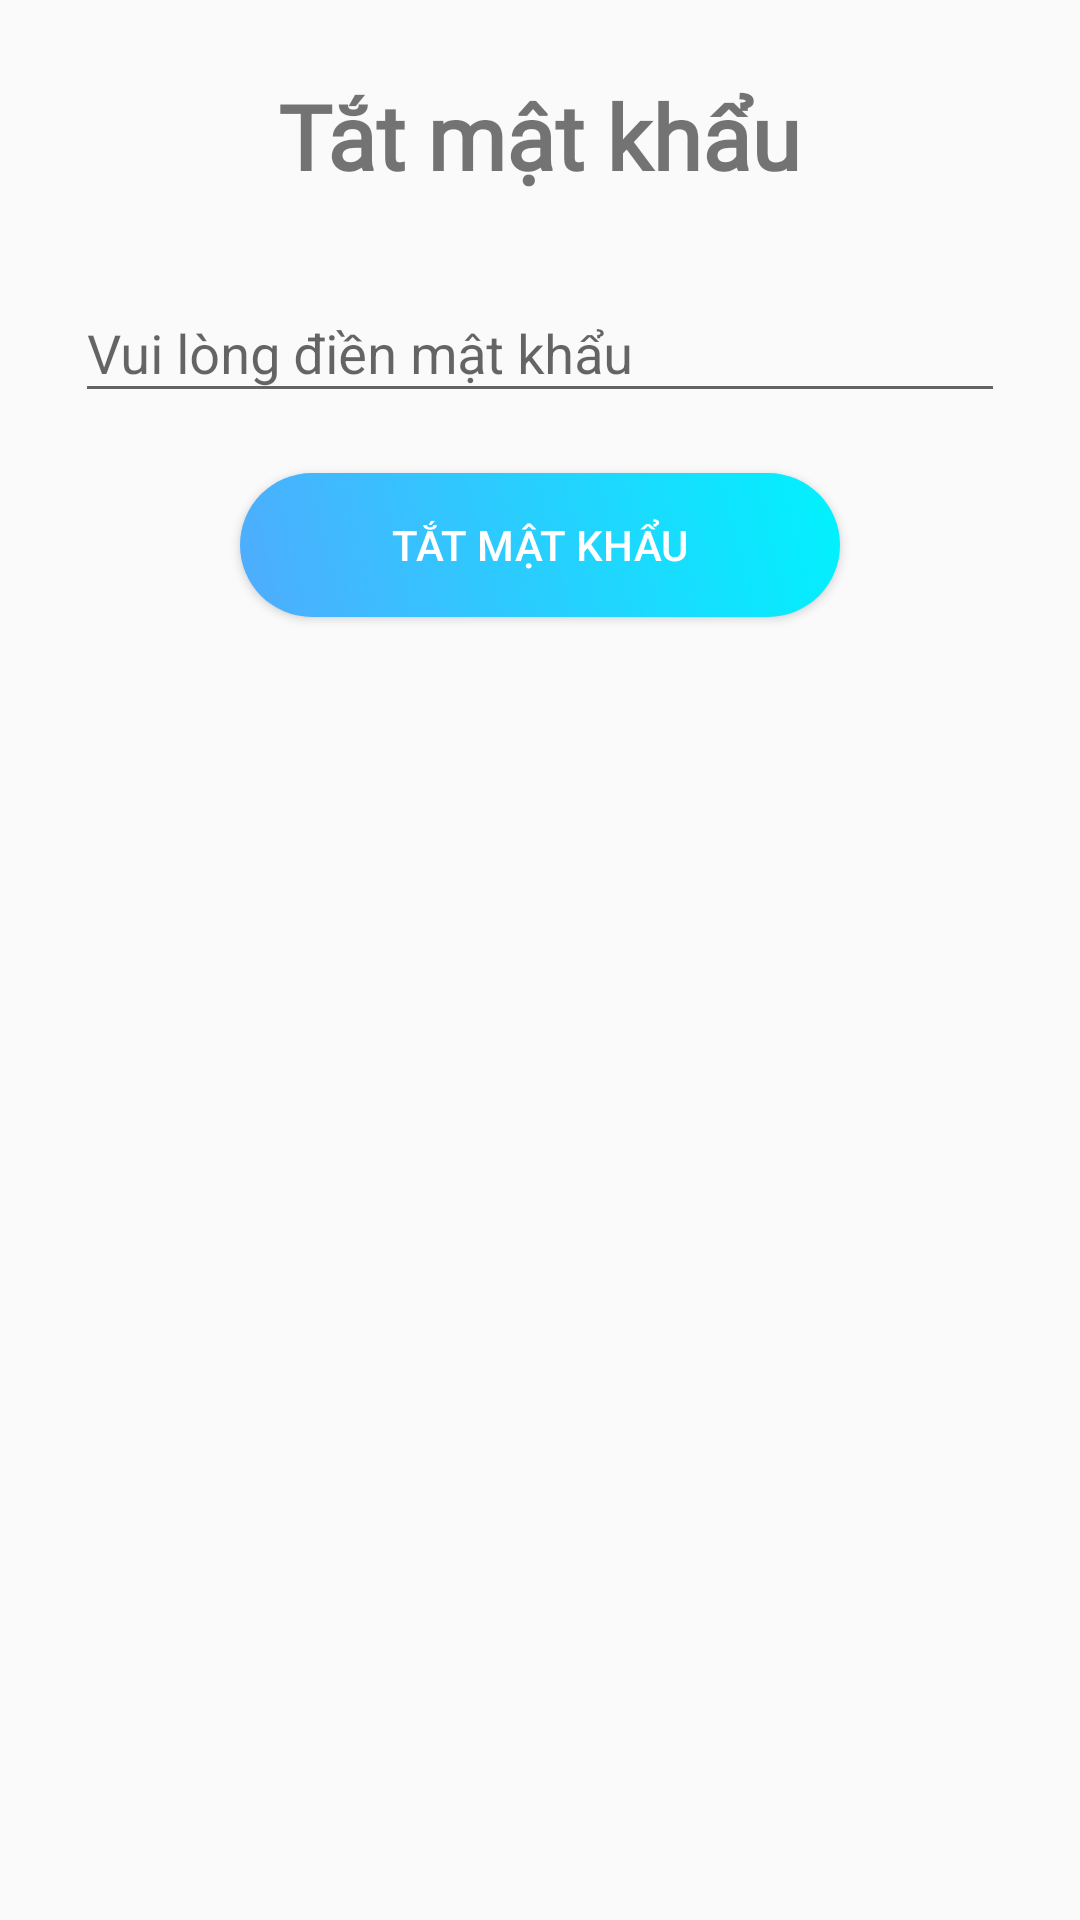

This screen was rendered from an Android layout file. Write that file and the resources it references.
<!-- AndroidManifest.xml: application theme AppTheme -->
<!-- res/layout/dialog.xml -->
<?xml version="1.0" encoding="utf-8"?>
<LinearLayout xmlns:android="http://schemas.android.com/apk/res/android"
    android:layout_width="match_parent"
    android:layout_height="match_parent"
    android:orientation="vertical"
    android:layout_margin="5dp"
    android:padding="15dp">

    <TextView
        android:layout_margin="10dp"
        android:fontFamily="@font/gotham"
        android:textStyle="bold"
        android:textSize="30dp"
        android:layout_width="wrap_content"
        android:layout_height="wrap_content"
        android:layout_gravity="center_horizontal"
        android:text="Tắt mật khẩu"/>

    <com.google.android.material.textfield.TextInputLayout
        android:layout_margin="10dp"
        android:layout_width="match_parent"
        android:layout_height="wrap_content"
        android:hint="Vui lòng điền mật khẩu"
        >
        <EditText
            android:imeOptions="actionDone"
            android:inputType="numberPassword"
            android:textSize="18sp"
            android:id="@+id/password"
            android:layout_width="match_parent"
            android:layout_height="wrap_content"
            android:maxEms="4"
            android:ems="4"
            android:maxLength="4"/>
    </com.google.android.material.textfield.TextInputLayout>


    <Button
        android:id="@+id/offpass"
        android:layout_margin="10dp"
        android:layout_gravity="center"
        android:textColor="@color/white"
        android:layout_width="200dp"
        android:layout_height="wrap_content"
        android:text="Tắt mật khẩu"
        android:backgroundTint="@null"
        android:background="@drawable/custom_gradient_a"/>


</LinearLayout>
<!-- resources referenced by this layout -->
<resources>
  <color name="white">#ffffff</color>
  <!-- drawable custom_gradient_a (drawable) -->
  <?xml version="1.0" encoding="utf-8"?>
  <selector xmlns:android="http://schemas.android.com/apk/res/android">
       <item>
           <shape android:shape="rectangle">
  
               <corners android:radius="60dp"/>
               <gradient android:type="linear"
                   android:startColor="#4facfe"
                   android:endColor="#00f2fe"
                   android:angle="45"/>
  
           </shape>
       </item>
  </selector>
  <style name="AppTheme" parent="Theme.AppCompat.Light.NoActionBar">
          
          <item name="colorPrimary">@color/colorPrimary</item>
          <item name="colorPrimaryDark">@color/colorPrimaryDark</item>
          <item name="colorAccent">@color/colorAccent</item>
      </style>
  <color name="colorPrimary">#008577</color>
  <color name="colorPrimaryDark">#00574B</color>
  <color name="colorAccent">#D81B60</color>
</resources>
